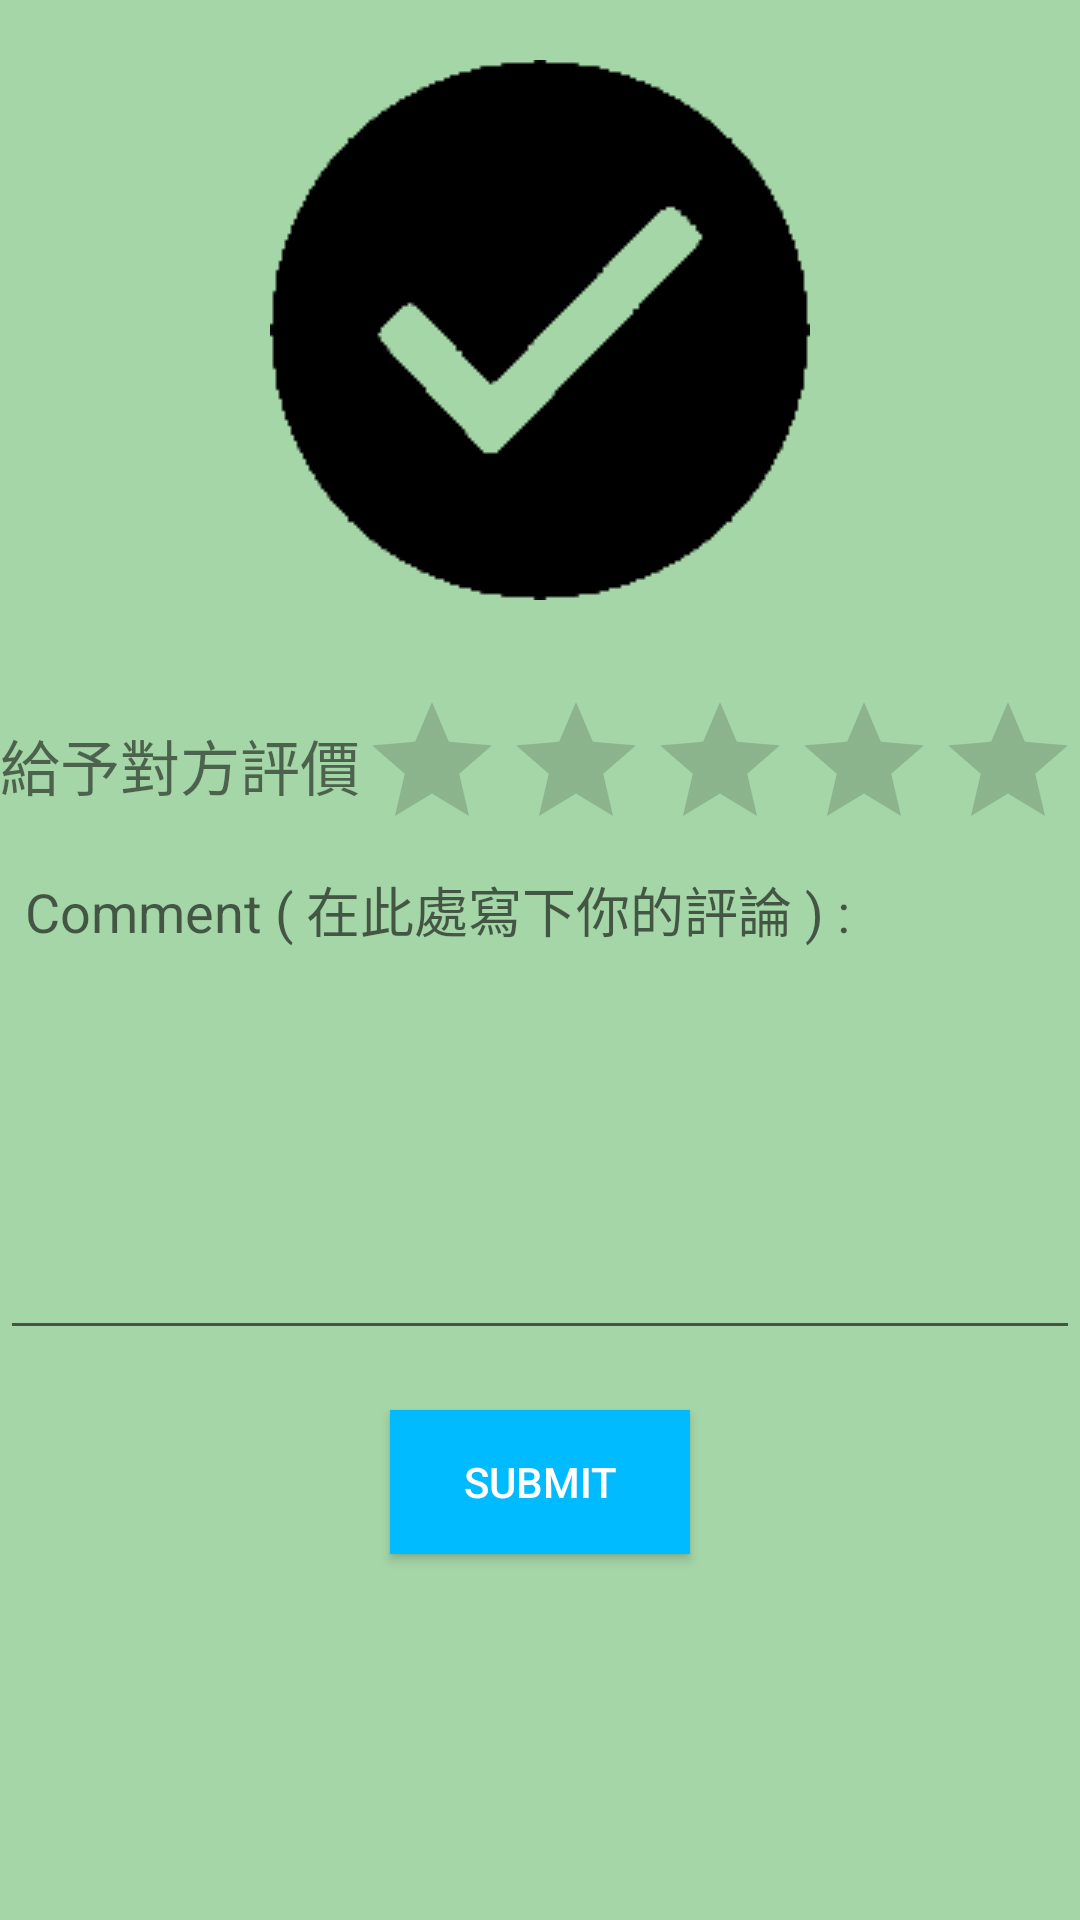

Layout XML and referenced resources for this Android screen:
<!-- AndroidManifest.xml: application theme AppTheme -->
<!-- res/layout/activity_give_score.xml -->
<?xml version="1.0" encoding="utf-8"?>
<LinearLayout xmlns:android="http://schemas.android.com/apk/res/android"
    xmlns:app="http://schemas.android.com/apk/res-auto"
    android:layout_width="match_parent"
    android:layout_height="match_parent"
    android:layout_gravity="bottom"
    android:background="@color/grey_100"
    android:orientation="vertical">
    <LinearLayout
        android:layout_width="wrap_content"
        android:layout_height="wrap_content"
        android:layout_gravity="center_horizontal"
        android:layout_marginTop="20dp"
        >

        <ImageView
            android:id="@+id/tick"
            android:layout_width="wrap_content"
            android:layout_height="wrap_content"
            android:scaleType="fitXY"
            android:src="@drawable/ok" />
    </LinearLayout>

    <LinearLayout
        android:layout_width="match_parent"
        android:layout_height="match_parent"
        android:gravity="right"
        android:orientation="vertical">


        <LinearLayout
            android:layout_width="match_parent"
            android:layout_height="50dp"
            android:layout_marginTop="30dp"
            android:orientation="horizontal">

            <LinearLayout
                android:layout_width="wrap_content"
                android:layout_height="wrap_content"
                android:layout_gravity="center"
                android:layout_weight="1"
                android:orientation="vertical">

                <TextView
                    android:layout_width="wrap_content"
                    android:layout_height="wrap_content"
                    android:layout_gravity="center"
                    android:text="給予對方評價"
                    android:textSize="20sp" />
            </LinearLayout>

            <LinearLayout
                android:layout_width="wrap_content"
                android:layout_height="wrap_content">

                <RatingBar
                    android:id="@+id/ratingBar"
                    android:layout_width="240dp"
                    android:layout_height="wrap_content" />
            </LinearLayout>
        </LinearLayout>

        <EditText
            android:id="@+id/commit"
            android:layout_width="match_parent"
            android:layout_height="170dp"
            android:gravity="top"
            android:hint=" Comment ( 在此處寫下你的評論 ) :"
            android:textColor="#000000" />

        <Button
            android:id="@+id/submit"
            android:layout_marginTop="20dp"
            android:layout_width="100dp"
            android:layout_height="wrap_content"
            android:layout_gravity="center"
            android:background="#00BBFF"
            android:text="Submit"
            android:textColor="#FFFFFF" />

    </LinearLayout>

</LinearLayout>
<!-- resources referenced by this layout -->
<resources>
  <color name="grey_100">#A5D6A7</color>
  <!-- drawable ok: png bitmap (drawable, 1415 bytes) -->
  <style name="AppTheme" parent="Theme.AppCompat.Light.NoActionBar">
          <item name="colorPrimary">@android:color/holo_red_light</item>
          <item name="colorPrimaryDark">@color/colorPrimaryDark</item>
          <item name="colorAccent">@color/colorAccent</item>
      </style>
  <color name="colorPrimaryDark">#66BB6A</color>
  <color name="colorAccent">#388E3C</color>
</resources>
